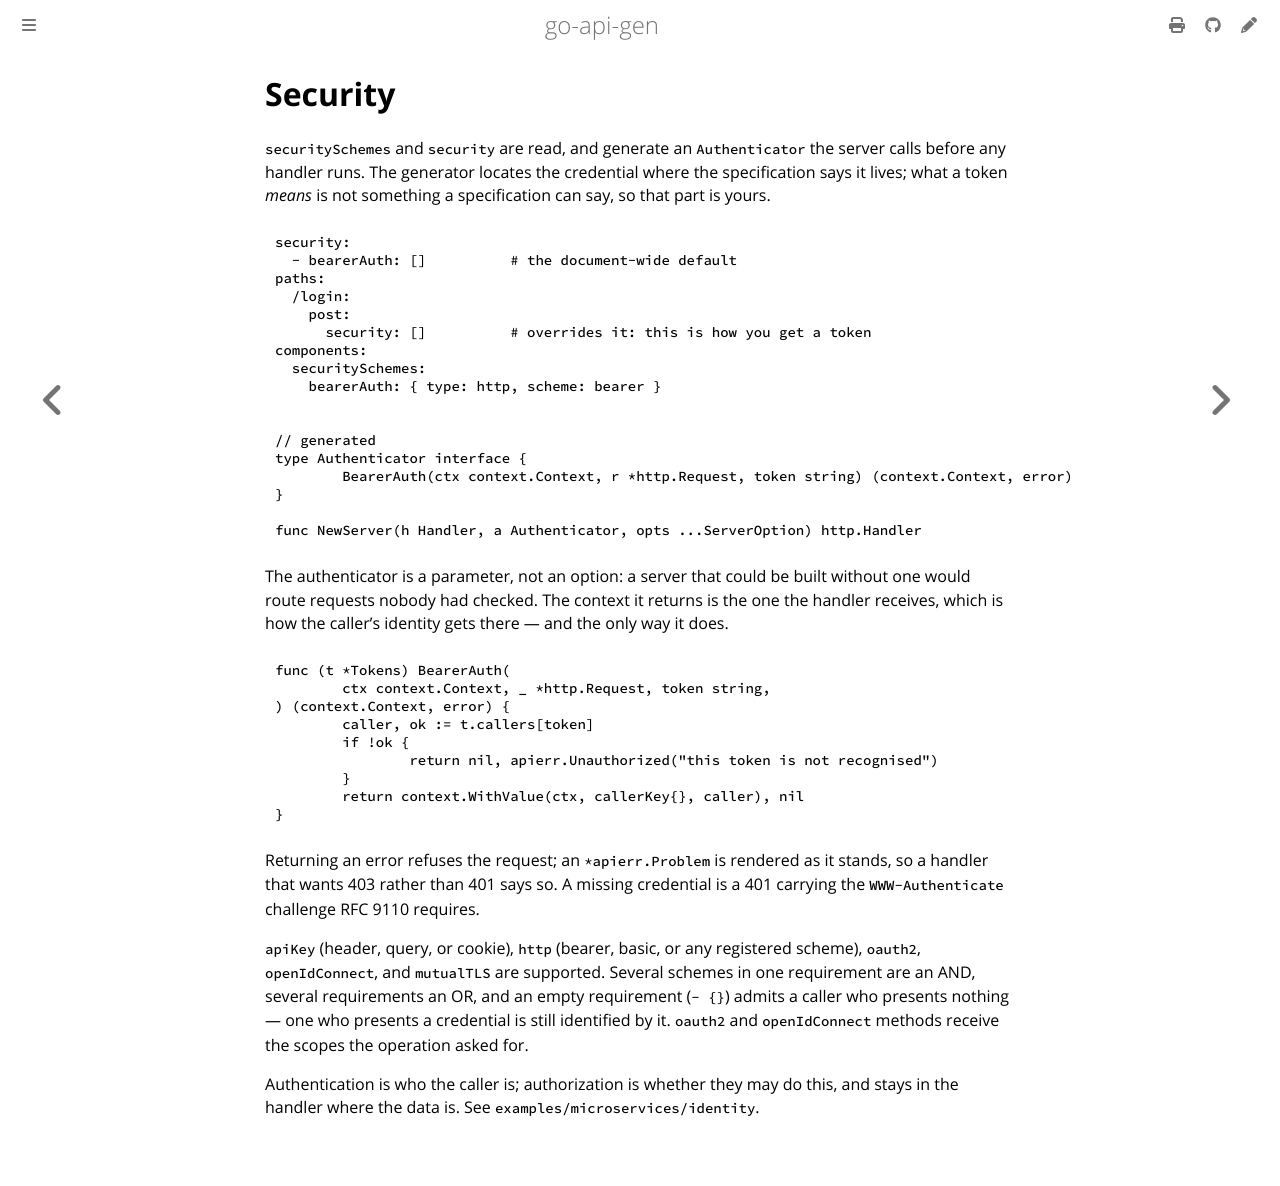

repository: franco-grobler/go-api-gen · page: security.html · generator: mdbook

# Security

`securitySchemes` and `security` are read, and generate an `Authenticator` the
server calls before any handler runs. The generator locates the credential
where the specification says it lives; what a token *means* is not something a
specification can say, so that part is yours.

```yaml
security:
  - bearerAuth: []          # the document-wide default
paths:
  /login:
    post:
      security: []          # overrides it: this is how you get a token
components:
  securitySchemes:
    bearerAuth: { type: http, scheme: bearer }
```

```go
// generated
type Authenticator interface {
	BearerAuth(ctx context.Context, r *http.Request, token string) (context.Context, error)
}

func NewServer(h Handler, a Authenticator, opts ...ServerOption) http.Handler
```

The authenticator is a parameter, not an option: a server that could be built
without one would route requests nobody had checked. The context it returns is
the one the handler receives, which is how the caller's identity gets there —
and the only way it does.

```go
func (t *Tokens) BearerAuth(
	ctx context.Context, _ *http.Request, token string,
) (context.Context, error) {
	caller, ok := t.callers[token]
	if !ok {
		return nil, apierr.Unauthorized("this token is not recognised")
	}
	return context.WithValue(ctx, callerKey{}, caller), nil
}
```

Returning an error refuses the request; an `*apierr.Problem` is rendered as it
stands, so a handler that wants 403 rather than 401 says so. A missing
credential is a 401 carrying the `WWW-Authenticate` challenge RFC 9110
requires.

`apiKey` (header, query, or cookie), `http` (bearer, basic, or any registered
scheme), `oauth2`, `openIdConnect`, and `mutualTLS` are supported. Several
schemes in one requirement are an AND, several requirements an OR, and an
empty requirement (`- {}`) admits a caller who presents nothing — one who
presents a credential is still identified by it. `oauth2` and `openIdConnect`
methods receive the scopes the operation asked for.

Authentication is who the caller is; authorization is whether they may do this,
and stays in the handler where the data is. See
`examples/microservices/identity`.
